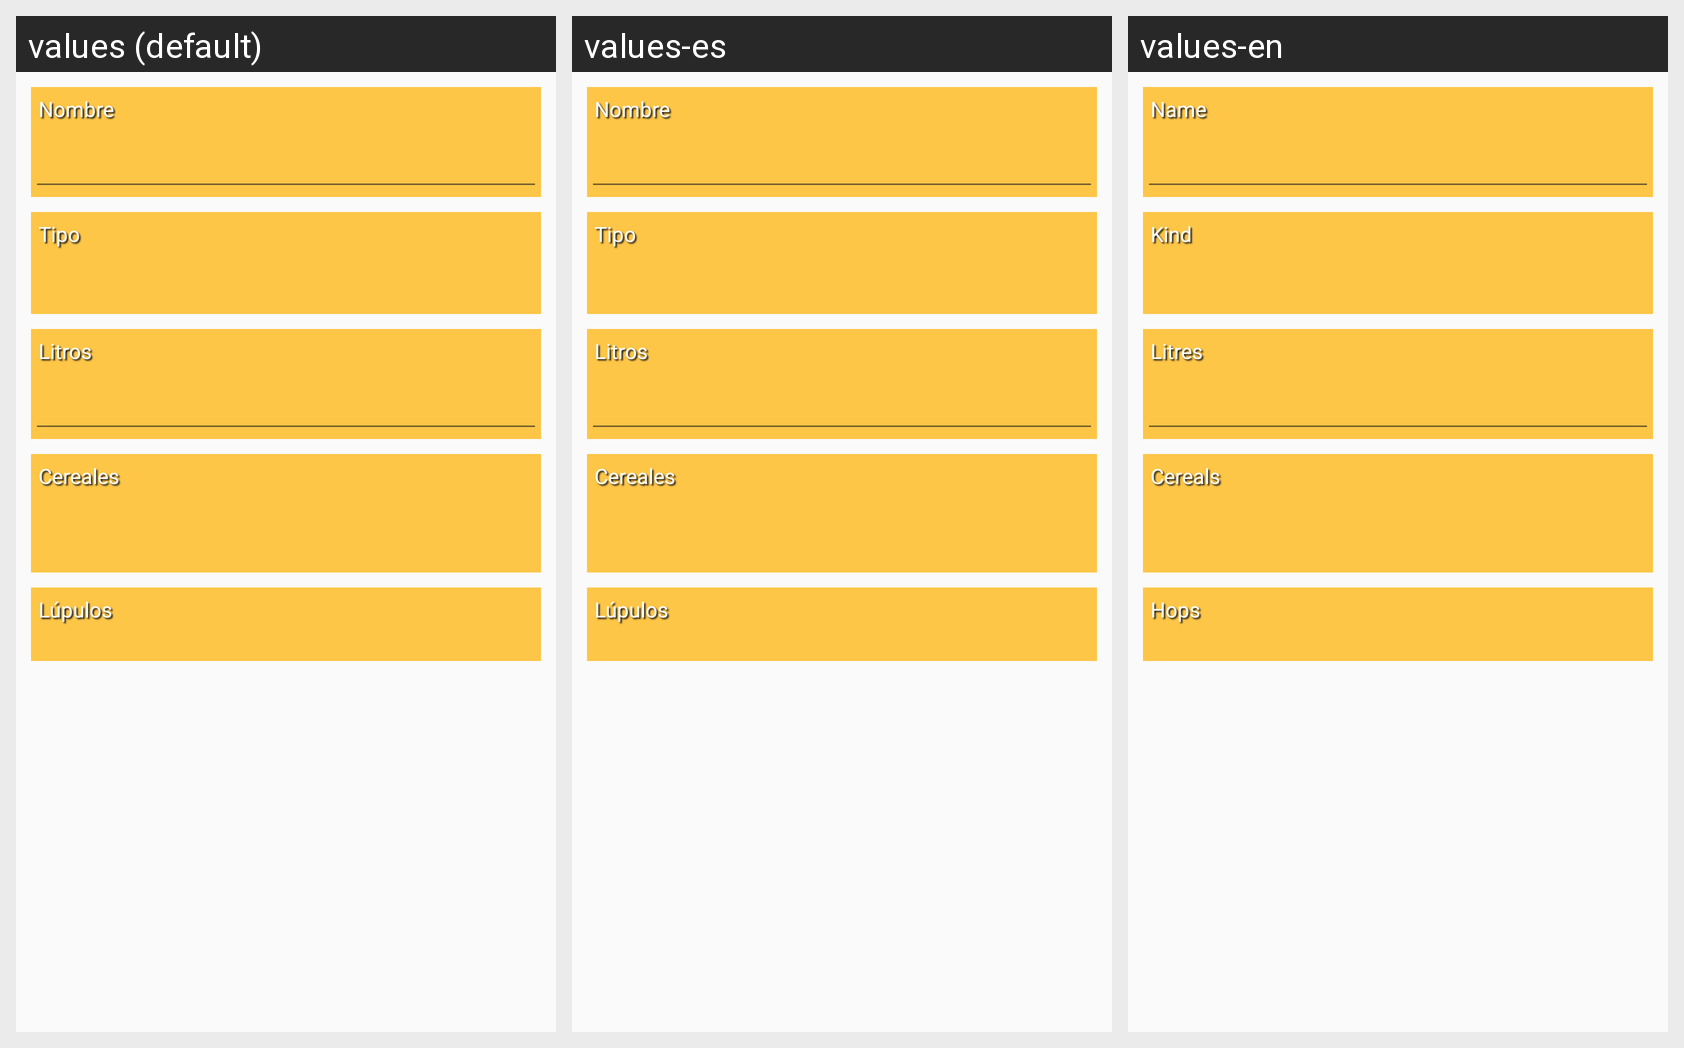

The Android screen above is rendered under several locales of the same app. Produce the string resources it draws, with the default and per-locale values.
Android screen res/layout/fragment_new_crafting_kind.xml rendered under 3 locales, left to right: values (default), values-es, values-en. Device: Nexus 5 (rendered at 1080×1920; each locale shown at half size, 540×960, under a caption strip naming it); theme AppTheme.
Strings drawn on this screen, with the default value and each locale's value (text and hints the layout hard-codes, and strings that could not be matched under every locale, appear in the picture but are not listed):

new_crafting_name
  values: Nombre
  values-es: Nombre
  values-en: Name

new_crafting_kind
  values: Tipo
  values-es: Tipo
  values-en: Kind

new_crafting_litre
  values: Litros
  values-es: Litros
  values-en: Litres

new_crafting_cereals
  values: Cereales
  values-es: Cereales
  values-en: Cereals

new_crafting_hops
  values: Lúpulos
  values-es: Lúpulos
  values-en: Hops
